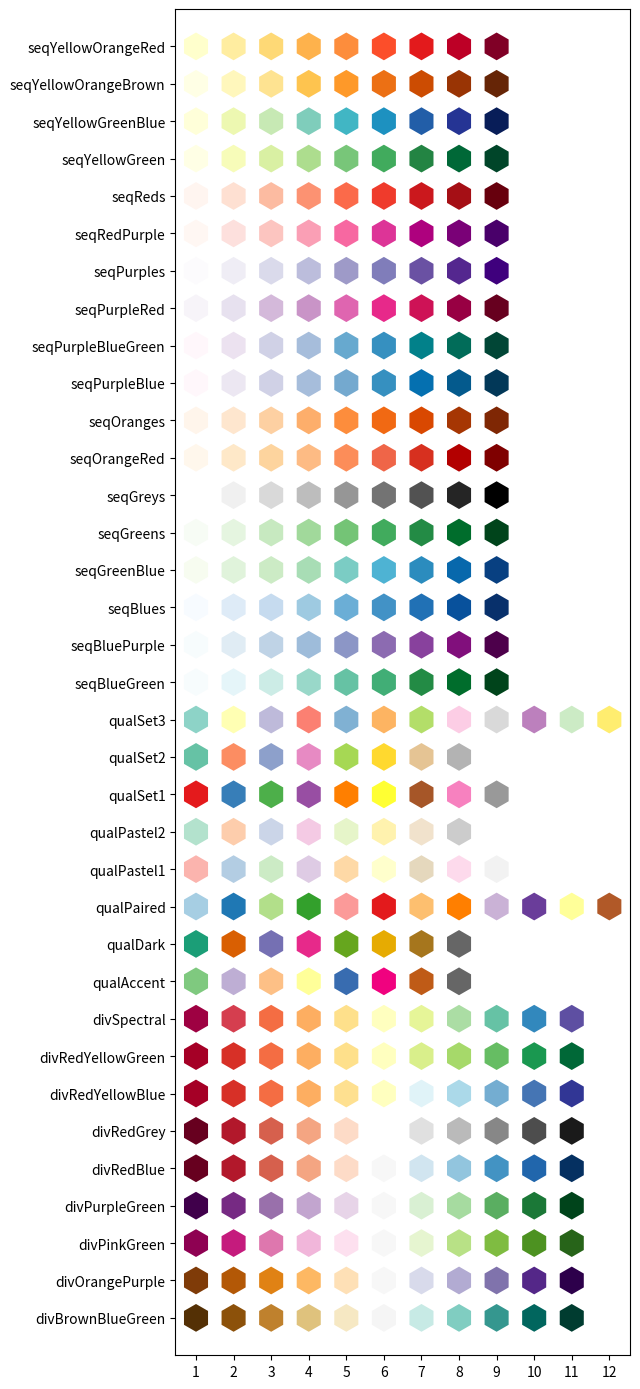

The script that saved this image:
###############################################################################
#                                                                             #
#    color_brewer.py                                                          #
#                                                                             #
#    Easy access to the colorbrewer2.org color maps.                          #
#                                                                             #
#    Copyright (C) Michael Imelfort                                           #
#                                                                             #
###############################################################################
#                                                                             #
#    This program is free software: you can redistribute it and/or modify     #
#    it under the terms of the GNU General Public License as published by     #
#    the Free Software Foundation, either version 3 of the License, or        #
#    (at your option) any later version.                                      #
#                                                                             #
#    This program is distributed in the hope that it will be useful,          #
#    but WITHOUT ANY WARRANTY; without even the implied warranty of           #
#    MERCHANTABILITY or FITNESS FOR A PARTICULAR PURPOSE.  See the            #
#    GNU General Public License for more details.                             #
#                                                                             #
#    You should have received a copy of the GNU General Public License        #
#    along with this program. If not, see <http://www.gnu.org/licenses/>.     #
#                                                                             #
###############################################################################

__author__ = "Michael Imelfort"
__copyright__ = "Copyright 2014"
__credits__ = ["Michael Imelfort"]
__license__ = "GPL3"
__version__ = "0.2.4"
__maintainer__ = "Michael Imelfort"
__email__ = "mike@mikeimelfort.com"
__status__ = "Released"

###############################################################################


class ColorBrewer(object):
    """Provides access to the color sets specified by ColorBrewer.

        Brewer CA, Hatchard GW, and Harrower MA. 2003. ColorBrewer in Print:
          A Catalog of Color Schemes for Maps. Cartography and Geographic
          Information Science 30: 5-32.

        http://colorbrewer2.org/

        Example:

        from color_brewer import ColorBrewer
        cb = ColorBrewer()
        colors = cb2.maps["qualSet1"].values()[0:3]
    """

    def __init__(self):
        """Initialize color sets."""

        self.maps = {
            "seqYellowGreen": {
                1: "#ffffe5",
                2: "#f7fcb9",
                3: "#d9f0a3",
                4: "#addd8e",
                5: "#78c679",
                6: "#41ab5d",
                7: "#238443",
                8: "#006837",
                9: "#004529"},

            "seqYellowGreenBlue": {
               1: "#ffffd9",
                2: "#edf8b1",
                3: "#c7e9b4",
                4: "#7fcdbb",
                5: "#41b6c4",
                6: "#1d91c0",
                7: "#225ea8",
                8: "#253494",
                9: "#081d58"},

            "seqGreenBlue": {
                1: "#f7fcf0",
                2: "#e0f3db",
                3: "#ccebc5",
                4: "#a8ddb5",
                5: "#7bccc4",
                6: "#4eb3d3",
                7: "#2b8cbe",
                8: "#0868ac",
                9: "#084081"},

            "seqBlueGreen": {
                1: "#f7fcfd",
                2: "#e5f5f9",
                3: "#ccece6",
                4: "#99d8c9",
                5: "#66c2a4",
                6: "#41ae76",
                7: "#238b45",
                8: "#006d2c",
                9: "#00441b"},

            "seqPurpleBlueGreen": {
                1: "#fff7fb",
                2: "#ece2f0",
                3: "#d0d1e6",
                4: "#a6bddb",
                5: "#67a9cf",
                6: "#3690c0",
                7: "#02818a",
                8: "#016c59",
                9: "#014636"},

            "seqPurpleBlue": {
                1: "#fff7fb",
                2: "#ece7f2",
                3: "#d0d1e6",
                4: "#a6bddb",
                5: "#74a9cf",
                6: "#3690c0",
                7: "#0570b0",
                8: "#045a8d",
                9: "#023858"},

            "seqBluePurple": {
                1: "#f7fcfd",
                2: "#e0ecf4",
                3: "#bfd3e6",
                4: "#9ebcda",
                5: "#8c96c6",
                6: "#8c6bb1",
                7: "#88419d",
                8: "#810f7c",
                9: "#4d004b"},

            "seqRedPurple": {
                1: "#fff7f3",
                2: "#fde0dd",
                3: "#fcc5c0",
                4: "#fa9fb5",
                5: "#f768a1",
                6: "#dd3497",
                7: "#ae017e",
                8: "#7a0177",
                9: "#49006a"},

            "seqPurpleRed": {
                1: "#f7f4f9",
                2: "#e7e1ef",
                3: "#d4b9da",
                4: "#c994c7",
                5: "#df65b0",
                6: "#e7298a",
                7: "#ce1256",
                8: "#980043",
                9: "#67001f"},

            "seqOrangeRed": {
                1: "#fff7ec",
                2: "#fee8c8",
                3: "#fdd49e",
                4: "#fdbb84",
                5: "#fc8d59",
                6: "#ef6548",
                7: "#d7301f",
                8: "#b30000",
                9: "#7f0000"},

            "seqYellowOrangeRed": {
                1: "#ffffcc",
                2: "#ffeda0",
                3: "#fed976",
                4: "#feb24c",
                5: "#fd8d3c",
                6: "#fc4e2a",
                7: "#e31a1c",
                8: "#bd0026",
                9: "#800026"},

            "seqYellowOrangeBrown": {
                1: "#ffffe5",
                2: "#fff7bc",
                3: "#fee391",
                4: "#fec44f",
                5: "#fe9929",
                6: "#ec7014",
                7: "#cc4c02",
                8: "#993404",
                9: "#662506"},

             "seqPurples": {
                1: "#fcfbfd",
                2: "#efedf5",
                3: "#dadaeb",
                4: "#bcbddc",
                5: "#9e9ac8",
                6: "#807dba",
                7: "#6a51a3",
                8: "#54278f",
                9: "#3f007d"},

             "seqBlues": {
                1: "#f7fbff",
                2: "#deebf7",
                3: "#c6dbef",
                4: "#9ecae1",
                5: "#6baed6",
                6: "#4292c6",
                7: "#2171b5",
                8: "#08519c",
                9: "#08306b"},

             "seqGreens": {
                1: "#f7fcf5",
                2: "#e5f5e0",
                3: "#c7e9c0",
                4: "#a1d99b",
                5: "#74c476",
                6: "#41ab5d",
                7: "#238b45",
                8: "#006d2c",
                9: "#00441b"},

            "seqOranges": {
                1: "#fff5eb",
                2: "#fee6ce",
                3: "#fdd0a2",
                4: "#fdae6b",
                5: "#fd8d3c",
                6: "#f16913",
                7: "#d94801",
                8: "#a63603",
                9: "#7f2704"},

            "seqReds": {
                1: "#fff5f0",
                2: "#fee0d2",
                3: "#fcbba1",
                4: "#fc9272",
                5: "#fb6a4a",
                6: "#ef3b2c",
                7: "#cb181d",
                8: "#a50f15",
                9: "#67000d"},

            "seqGreys": {
                1: "#ffffff",
                2: "#f0f0f0",
                3: "#d9d9d9",
                4: "#bdbdbd",
                5: "#969696",
                6: "#737373",
                7: "#525252",
                8: "#252525",
                9: "#000000"},

            "divOrangePurple": {
                1: "#7f3b08",
                2: "#b35806",
                3: "#e08214",
                4: "#fdb863",
                5: "#fee0b6",
                6: "#f7f7f7",
                7: "#d8daeb",
                8: "#b2abd2",
                9: "#8073ac",
                10: "#542788",
                11: "#2d004b"},

            "divBrownBlueGreen": {
                1: "#543005",
                2: "#8c510a",
                3: "#bf812d",
                4: "#dfc27d",
                5: "#f6e8c3",
                6: "#f5f5f5",
                7: "#c7eae5",
                8: "#80cdc1",
                9: "#35978f",
                10: "#01665e",
                11: "#003c30"},

            "divPurpleGreen": {
                1: "#40004b",
                2: "#762a83",
                3: "#9970ab",
                4: "#c2a5cf",
                5: "#e7d4e8",
                6: "#f7f7f7",
                7: "#d9f0d3",
                8: "#a6dba0",
                9: "#5aae61",
                10: "#1b7837",
                11: "#00441b"},

            "divPinkGreen": {
                1: "#8e0152",
                2: "#c51b7d",
                3: "#de77ae",
                4: "#f1b6da",
                5: "#fde0ef",
                6: "#f7f7f7",
                7: "#e6f5d0",
                8: "#b8e186",
                9: "#7fbc41",
                10: "#4d9221",
                11: "#276419"},

            "divRedBlue": {
                1: "#67001f",
                2: "#b2182b",
                3: "#d6604d",
                4: "#f4a582",
                5: "#fddbc7",
                6: "#f7f7f7",
                7: "#d1e5f0",
                8: "#92c5de",
                9: "#4393c3",
                10: "#2166ac",
                11: "#053061"},

            "divRedGrey": {
                1: "#67001f",
                2: "#b2182b",
                3: "#d6604d",
                4: "#f4a582",
                5: "#fddbc7",
                6: "#ffffff",
                7: "#e0e0e0",
                8: "#bababa",
                9: "#878787",
                10: "#4d4d4d",
                11: "#1a1a1a"},

            "divRedYellowBlue": {
                1: "#a50026",
                2: "#d73027",
                3: "#f46d43",
                4: "#fdae61",
                5: "#fee090",
                6: "#ffffbf",
                7: "#e0f3f8",
                8: "#abd9e9",
                9: "#74add1",
                10: "#4575b4",
                11: "#313695"},

            "divRedYellowGreen": {
                1: "#a50026",
                2: "#d73027",
                3: "#f46d43",
                4: "#fdae61",
                5: "#fee08b",
                6: "#ffffbf",
                7: "#d9ef8b",
                8: "#a6d96a",
                9: "#66bd63",
                10: "#1a9850",
                11: "#006837"},

            "divSpectral": {
                1: "#9e0142",
                2: "#d53e4f",
                3: "#f46d43",
                4: "#fdae61",
                5: "#fee08b",
                6: "#ffffbf",
                7: "#e6f598",
                8: "#abdda4",
                9: "#66c2a5",
                10: "#3288bd",
                11: "#5e4fa2"},

            "qualSet1": {
                1: "#e41a1c",
                2: "#377eb8",
                3: "#4daf4a",
                4: "#984ea3",
                5: "#ff7f00",
                6: "#ffff33",
                7: "#a65628",
                8: "#f781bf",
                9: "#999999"},

            "qualSet2": {
                1: "#66c2a5",
                2: "#fc8d62",
                3: "#8da0cb",
                4: "#e78ac3",
                5: "#a6d854",
                6: "#ffd92f",
                7: "#e5c494",
                8: "#b3b3b3"},

            "qualSet3": {
                1: "#8dd3c7",
                2: "#ffffb3",
                3: "#bebada",
                4: "#fb8072",
                5: "#80b1d3",
                6: "#fdb462",
                7: "#b3de69",
                8: "#fccde5",
                9: "#d9d9d9",
                10: "#bc80bd",
                11: "#ccebc5",
                12: "#ffed6f"},

            "qualPastel1": {
                1: "#fbb4ae",
                2: "#b3cde3",
                3: "#ccebc5",
                4: "#decbe4",
                5: "#fed9a6",
                6: "#ffffcc",
                7: "#e5d8bd",
                8: "#fddaec",
                9: "#f2f2f2"},

            "qualPastel2": {
                1: "#b3e2cd",
                2: "#fdcdac",
                3: "#cbd5e8",
                4: "#f4cae4",
                5: "#e6f5c9",
                6: "#fff2ae",
                7: "#f1e2cc",
                8: "#cccccc"},

            "qualDark": {
                1: "#1b9e77",
                2: "#d95f02",
                3: "#7570b3",
                4: "#e7298a",
                5: "#66a61e",
                6: "#e6ab02",
                7: "#a6761d",
                8: "#666666"},

            "qualPaired": {
                1: "#a6cee3",
                2: "#1f78b4",
                3: "#b2df8a",
                4: "#33a02c",
                5: "#fb9a99",
                6: "#e31a1c",
                7: "#fdbf6f",
                8: "#ff7f00",
                9: "#cab2d6",
                10: "#6a3d9a",
                11: "#ffff99",
                12: "#b15928"},

            "qualAccent": {
                1: "#7fc97f",
                2: "#beaed4",
                3: "#fdc086",
                4: "#ffff99",
                5: "#386cb0",
                6: "#f0027f",
                7: "#bf5b17",
                8: "#666666"}
        }

    def _demo(self):
        """Draw all color maps."""
        import matplotlib.pyplot as plt
        map_names = sorted(self.maps.keys())
        num_maps = len(map_names)
        plot_num = 1
        num_cols = 13
        Xs = []
        Ys = []
        cols = []
        y = -1
        for map_name in map_names:
            y += 1
            for col in range(1, num_cols):
                try:
                    colour = self.maps[map_name][col]
                    Xs.append(col - 1)
                    Ys.append(y)
                    cols.append(colour)
                except KeyError:
                    pass
                plot_num += 1

        fig = plt.figure(figsize=(num_cols / 2, num_maps / 2.5), facecolor='w')
        ax = fig.add_subplot(111)
        ax.scatter(Xs,
                   Ys,
                   c=cols,
                   s=400,
                   edgecolors='none',
                   marker='h'
                   )
        plt.ylim((-1, num_maps)),
        plt.xticks(range(min(Xs), max(Xs) + 1))
        plt.yticks(range(min(Ys), max(Ys) + 1))
        ax.set_yticklabels(map_names)
        ax.set_xticklabels(range(1, num_cols))
        plt.tight_layout()
        plt.savefig("cb2.png", dpi=300, format='png')
        plt.close(fig)
        del fig

if __name__ == "__main__":
    cb = ColorBrewer()
    cb._demo()
